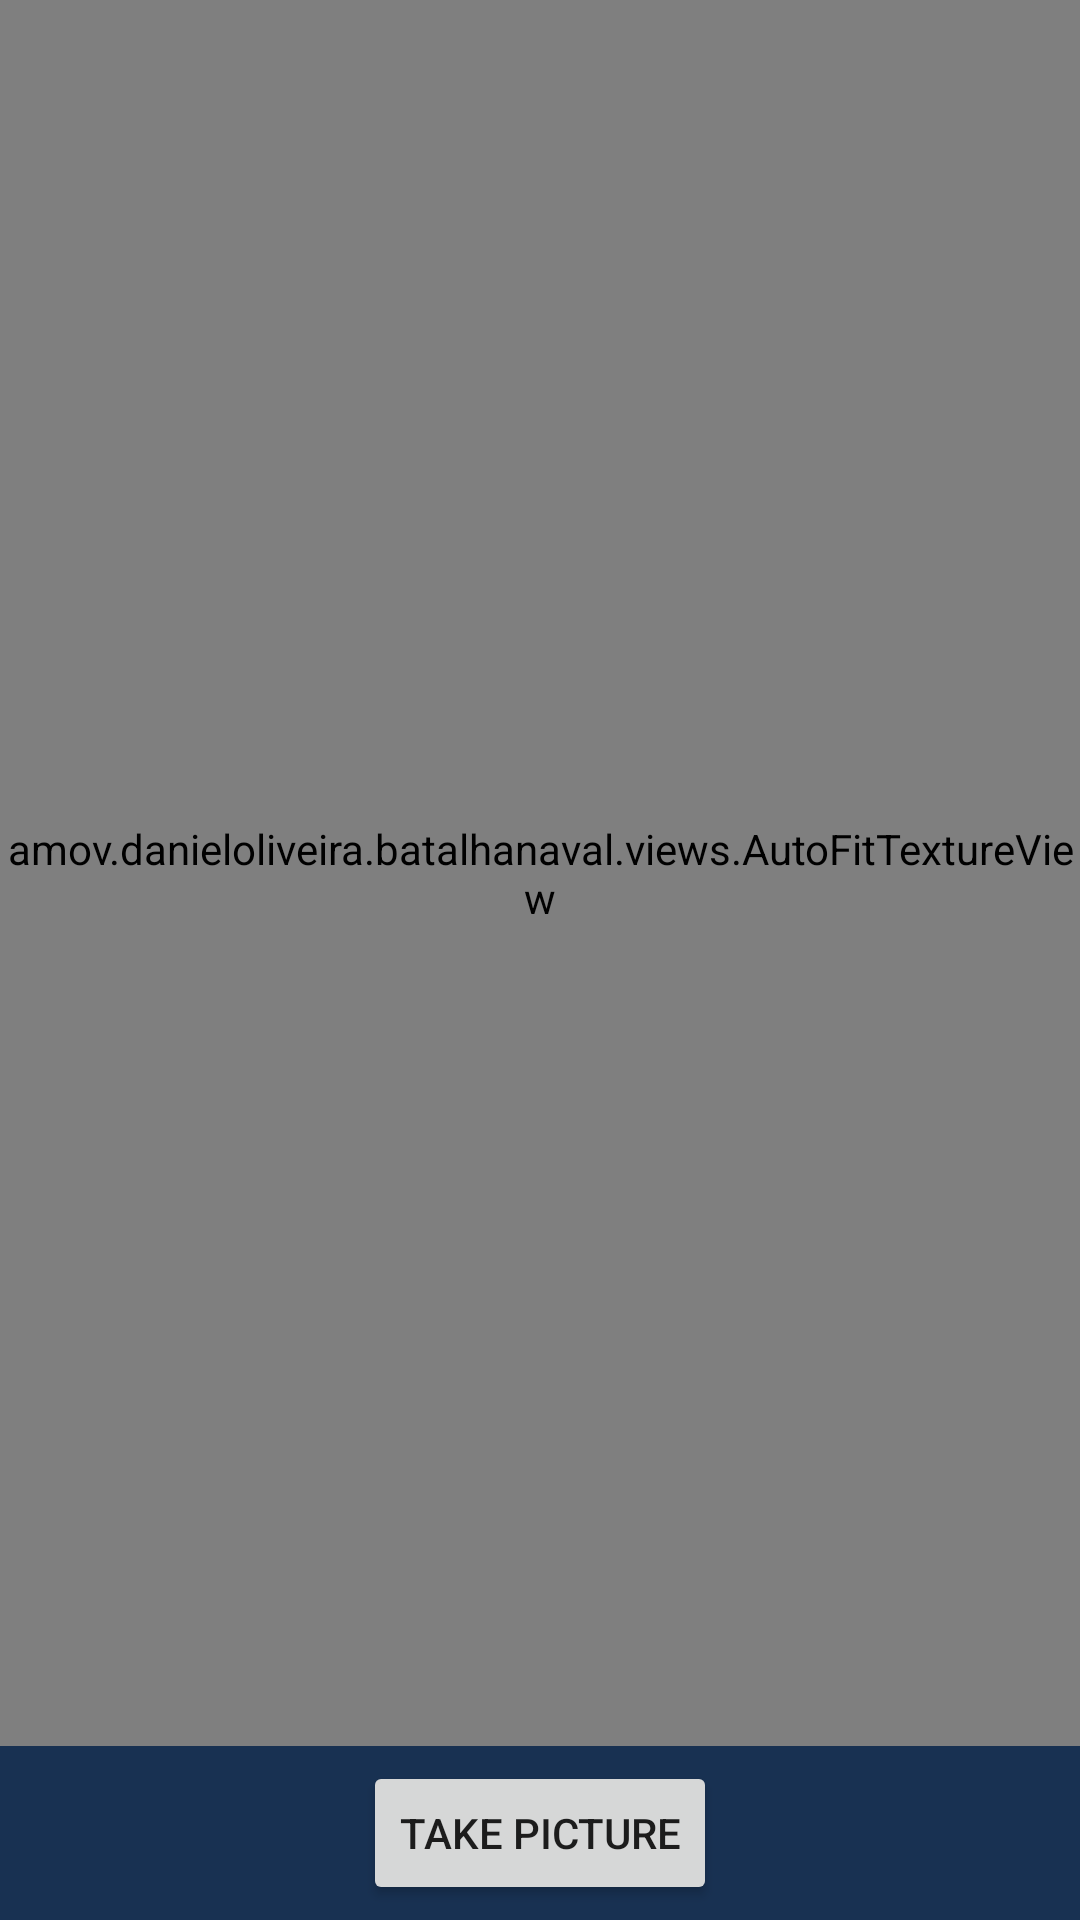

Layout XML and referenced resources for this Android screen:
<!-- AndroidManifest.xml: application theme AppTheme -->
<!-- res/layout/activity_take_picture.xml -->
<?xml version="1.0" encoding="utf-8"?>
<RelativeLayout xmlns:android="http://schemas.android.com/apk/res/android"
    xmlns:tools="http://schemas.android.com/tools"
    android:layout_width="match_parent"
    android:layout_height="match_parent"
    android:orientation="vertical"
    tools:context=".activities.TakePictureActivity">

    <amov.danieloliveira.batalhanaval.views.AutoFitTextureView
        android:id="@+id/texture"
        android:layout_width="wrap_content"
        android:layout_height="wrap_content"
        android:layout_above="@+id/btn_takepicture"
        android:layout_alignParentStart="true"
        android:layout_alignParentTop="true" />

    <Button
        android:id="@+id/btn_takepicture"
        android:layout_width="wrap_content"
        android:layout_height="wrap_content"
        android:layout_alignParentBottom="true"
        android:layout_centerHorizontal="true"
        android:layout_margin="5dp"
        android:text="@string/take_picture" />
</RelativeLayout>
<!-- resources referenced by this layout -->
<resources>
  <string name="take_picture">Take Picture</string>
  <style name="AppTheme" parent="Theme.AppCompat.Light">
          
          <item name="colorPrimary">@color/colorPrimary</item>
          <item name="colorPrimaryDark">@color/colorPrimaryDark</item>
          <item name="colorAccent">@color/colorAccent</item>
          <item name="actionBarStyle">@style/MyActionBar</item>
          <item name="android:actionMenuTextColor">@color/colorAccent</item>
          <item name="android:windowBackground">@color/windowBackground</item>
      </style>
  <color name="colorPrimary">#C4D7ED</color>
  <color name="colorPrimaryDark">#183152</color>
  <color name="colorAccent">#375D81</color>
  <style name="MyActionBar" parent="@style/Widget.AppCompat.ActionBar.Solid">
          <item name="titleTextStyle">@style/MyTitleTextStyle</item>
      </style>
  <color name="windowBackground">#183152</color>
  <style name="MyTitleTextStyle" parent="@style/TextAppearance.AppCompat.Widget.ActionBar.Title">
          <item name="android:textColor">@color/colorAccent</item>
      </style>
</resources>
